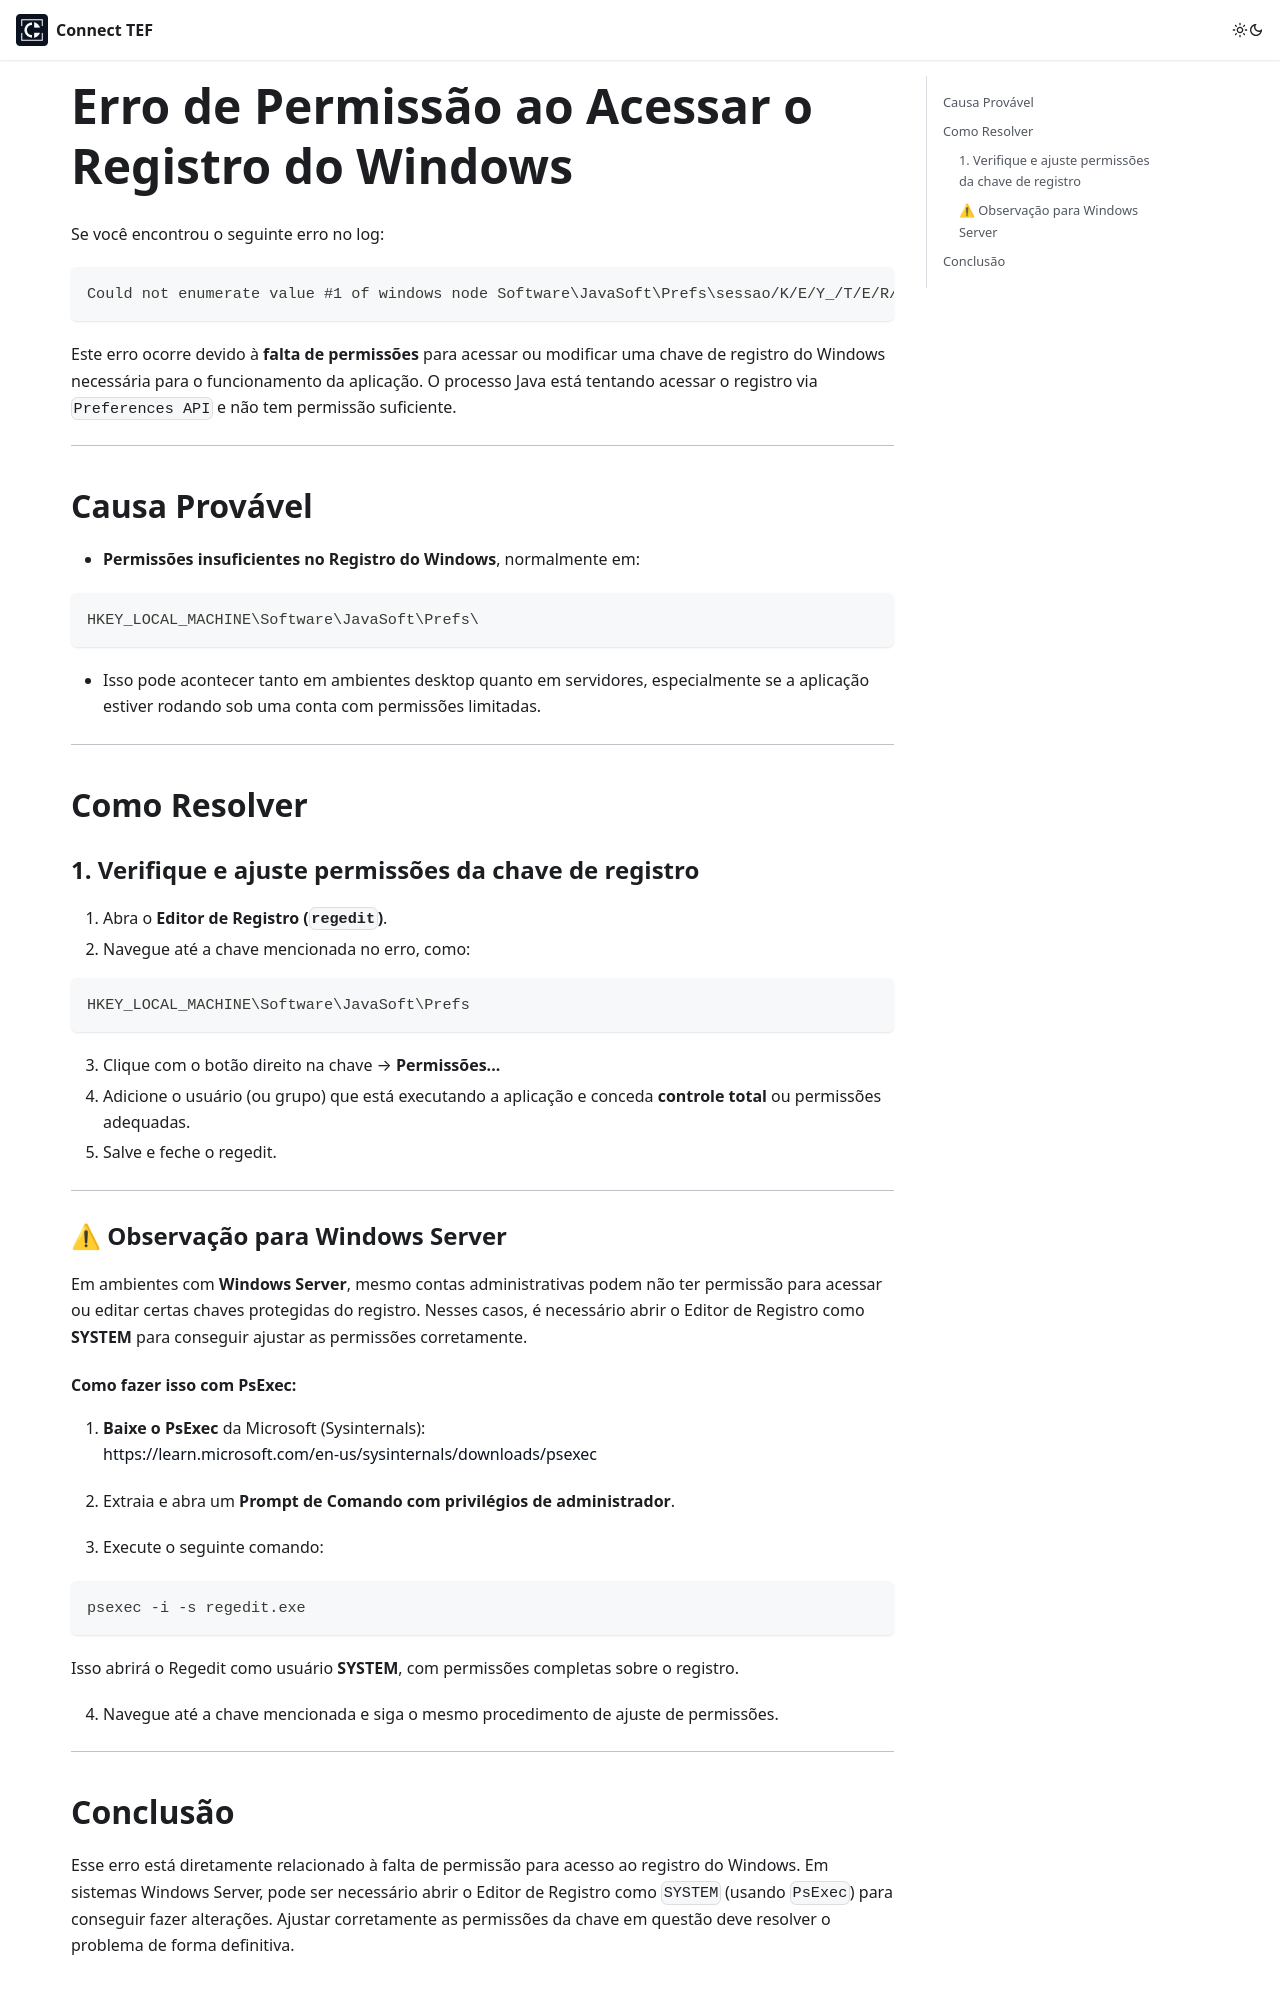

repository: connecttef/doc · page: docs/duvidas/sem-permissao-alterar-registros/index.html · generator: docusaurus

---
id: sem-permissao-alterar-registros
title: Erro de Permissão no Windows
sidebar_label: Erro de Permissão no Windows
sidebar_position: 1
---

# Erro de Permissão ao Acessar o Registro do Windows

Se você encontrou o seguinte erro no log:

```
Could not enumerate value #1 of windows node Software\JavaSoft\Prefs\sessao/K/E/Y_/T/E/R/M/I/N/A/I/S at root 0x80000001.
```

Este erro ocorre devido à **falta de permissões** para acessar ou modificar uma chave de registro do Windows necessária para o funcionamento da aplicação. O processo Java está tentando acessar o registro via `Preferences API` e não tem permissão suficiente.

---

## Causa Provável

- **Permissões insuficientes no Registro do Windows**, normalmente em:

```
HKEY_LOCAL_MACHINE\Software\JavaSoft\Prefs\
```
- Isso pode acontecer tanto em ambientes desktop quanto em servidores, especialmente se a aplicação estiver rodando sob uma conta com permissões limitadas.

---

## Como Resolver

### 1. Verifique e ajuste permissões da chave de registro

1. Abra o **Editor de Registro (`regedit`)**.
2. Navegue até a chave mencionada no erro, como:

```
HKEY_LOCAL_MACHINE\Software\JavaSoft\Prefs
````

3. Clique com o botão direito na chave → **Permissões...**
4. Adicione o usuário (ou grupo) que está executando a aplicação e conceda **controle total** ou permissões adequadas.
5. Salve e feche o regedit.

---

### ⚠ Observação para Windows Server

Em ambientes com **Windows Server**, mesmo contas administrativas podem não ter permissão para acessar ou editar certas chaves protegidas do registro. Nesses casos, é necessário abrir o Editor de Registro como **SYSTEM** para conseguir ajustar as permissões corretamente.

#### Como fazer isso com PsExec:

1. **Baixe o PsExec** da Microsoft (Sysinternals):  
[https://learn.microsoft.com/en-us/sysinternals/downloads/psexec](https://learn.microsoft.com/en-us/sysinternals/downloads/psexec)

2. Extraia e abra um **Prompt de Comando com privilégios de administrador**.

3. Execute o seguinte comando:
```bash
psexec -i -s regedit.exe
````

Isso abrirá o Regedit como usuário **SYSTEM**, com permissões completas sobre o registro.

4. Navegue até a chave mencionada e siga o mesmo procedimento de ajuste de permissões.

---
